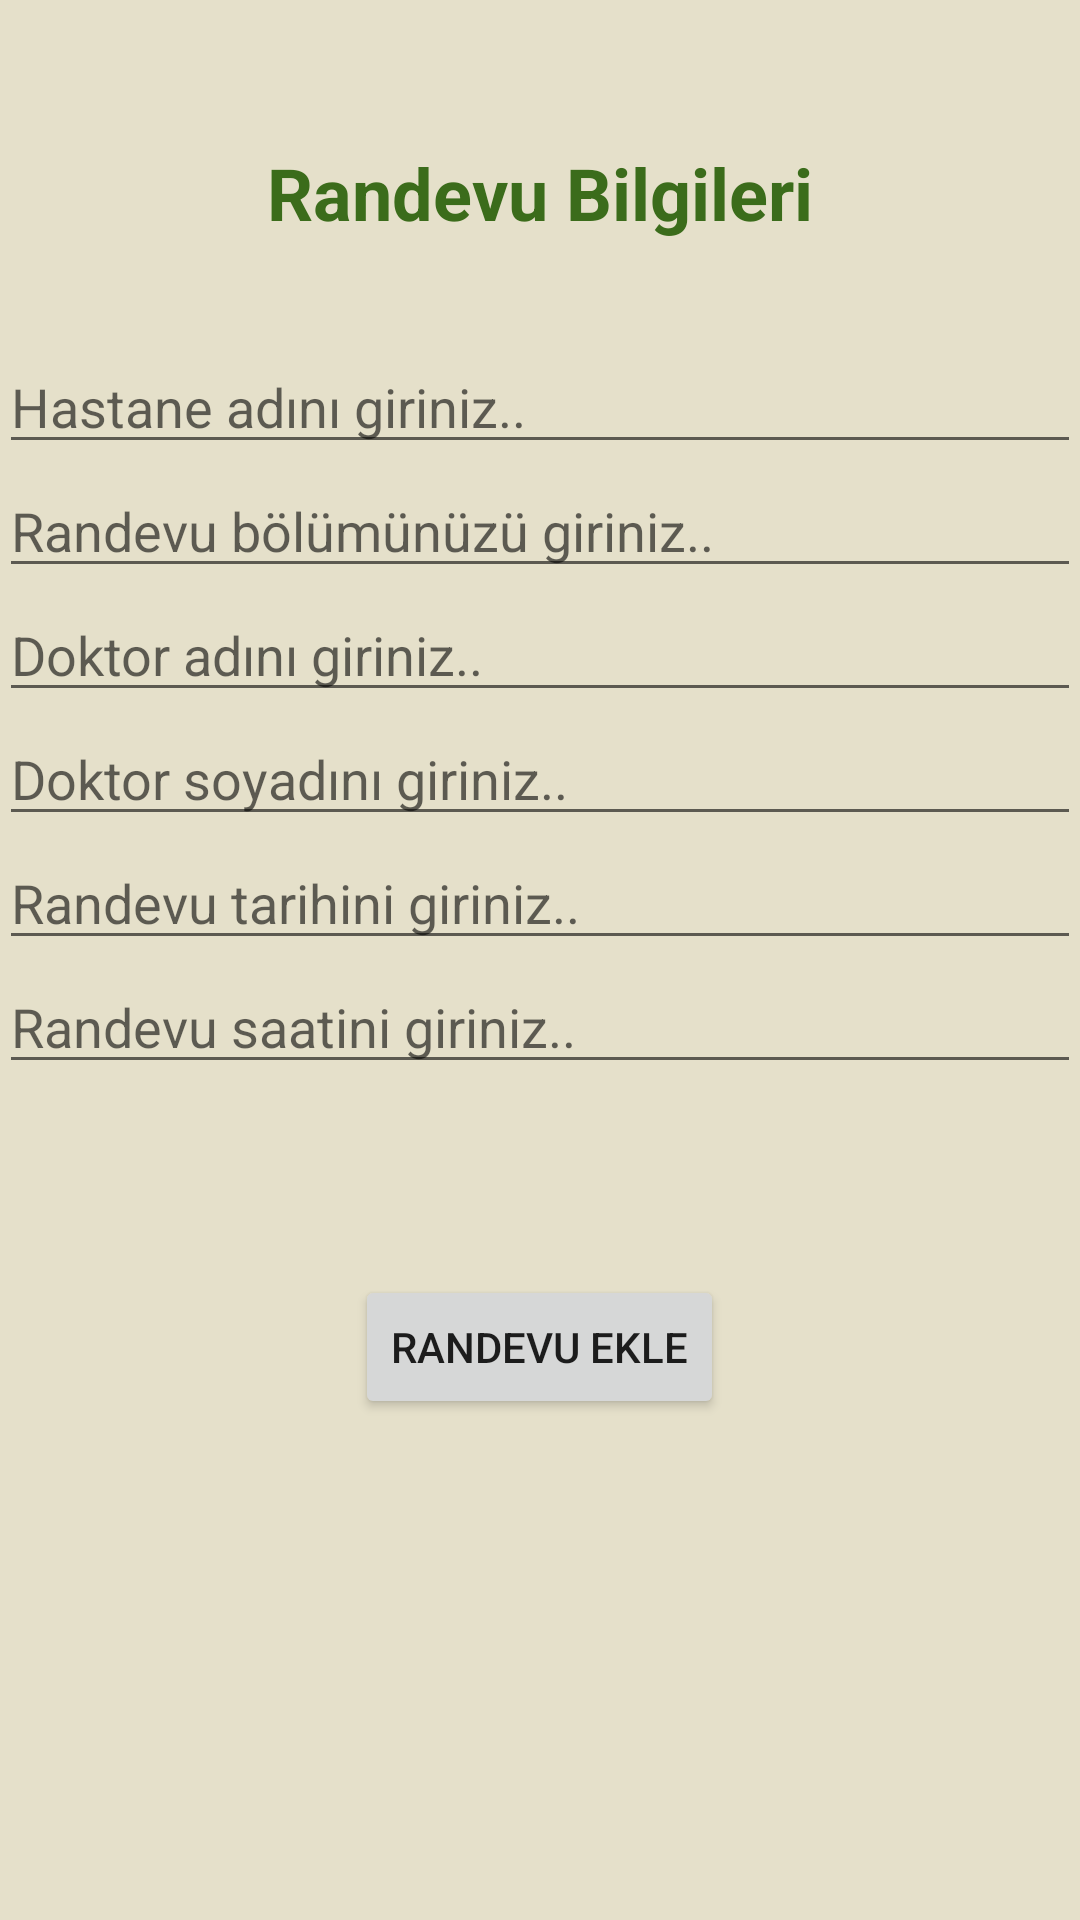

Android layout source for this screen:
<!-- AndroidManifest.xml: application theme Theme.IlacHatirlatici -->
<!-- res/layout/activity_randevu.xml -->
<RelativeLayout xmlns:android="http://schemas.android.com/apk/res/android"
    xmlns:tools="http://schemas.android.com/tools" android:layout_width="match_parent"
    android:layout_height="match_parent" android:paddingLeft="@dimen/activity_horizontal_margin"
    android:paddingRight="@dimen/activity_horizontal_margin"
    android:paddingTop="@dimen/activity_vertical_margin"
    android:paddingBottom="@dimen/activity_vertical_margin"
    android:background="#E5E0CA"
    tools:context="com.example.zgr.ilachatirlatici.Randevu">


    <TextView
        android:layout_width="wrap_content"
        android:layout_height="wrap_content"
        android:text="Randevu Bilgileri"
        android:textStyle="bold"
        android:textColor="#3B6C1B"
        android:textSize="24dp"
        android:id="@+id/randevuBilgileriTextView"
        android:layout_alignParentTop="true"
        android:layout_centerHorizontal="true"
        android:layout_marginTop="48dp" />

    <EditText
        android:layout_width="wrap_content"
        android:layout_height="wrap_content"
        android:id="@+id/hastaneAdiET"
        android:hint="Hastane adını giriniz.."
        android:layout_marginTop="33dp"
        android:layout_below="@+id/randevuBilgileriTextView"
        android:layout_alignParentLeft="true"
        android:layout_alignParentStart="true"
        android:layout_alignRight="@+id/doktorAdiET"
        android:layout_alignEnd="@+id/doktorAdiET" />

    <EditText
        android:layout_width="wrap_content"
        android:layout_height="wrap_content"
        android:id="@+id/randevuBolumuET"
        android:hint="Randevu bölümünüzü giriniz.."
        android:layout_below="@+id/hastaneAdiET"
        android:layout_alignParentLeft="true"
        android:layout_alignParentStart="true"
        android:layout_alignRight="@+id/hastaneAdiET"
        android:layout_alignEnd="@+id/hastaneAdiET" />

    <EditText
        android:layout_width="wrap_content"
        android:layout_height="wrap_content"
        android:inputType="textPersonName"
        android:ems="10"
        android:id="@+id/doktorAdiET"
        android:hint="Doktor adını giriniz.."
        android:layout_below="@+id/randevuBolumuET"
        android:layout_alignParentLeft="true"
        android:layout_alignParentStart="true"
        android:layout_alignParentRight="true"
        android:layout_alignParentEnd="true" />

    <EditText
        android:layout_width="wrap_content"
        android:layout_height="wrap_content"
        android:id="@+id/doktorSoyadiET"
        android:hint="Doktor soyadını giriniz.."
        android:layout_below="@+id/doktorAdiET"
        android:layout_alignParentLeft="true"
        android:layout_alignParentStart="true"
        android:layout_alignRight="@+id/doktorAdiET"
        android:layout_alignEnd="@+id/doktorAdiET" />

    <EditText
        android:layout_width="wrap_content"
        android:layout_height="wrap_content"
        android:id="@+id/randevuTarihiET"
        android:hint="Randevu tarihini giriniz.."
        android:layout_below="@+id/doktorSoyadiET"
        android:layout_alignParentLeft="true"
        android:layout_alignParentStart="true"
        android:layout_alignRight="@+id/doktorSoyadiET"
        android:layout_alignEnd="@+id/doktorSoyadiET" />

    <Button
        android:layout_width="wrap_content"
        android:layout_height="wrap_content"
        android:text="Randevu Ekle"
        android:id="@+id/randevuEkleButton"
        android:layout_marginTop="105dp"
        android:layout_below="@+id/randevuTarihiET"
        android:layout_centerHorizontal="true" />

    <EditText
        android:layout_width="wrap_content"
        android:layout_height="wrap_content"
        android:inputType="time"
        android:ems="10"
        android:id="@+id/randevuSaatET"
        android:hint="Randevu saatini giriniz.."
        android:layout_below="@+id/randevuTarihiET"
        android:layout_alignParentLeft="true"
        android:layout_alignParentStart="true"
        android:layout_alignRight="@+id/randevuTarihiET"
        android:layout_alignEnd="@+id/randevuTarihiET" />


</RelativeLayout>
<!-- resources referenced by this layout -->
<resources>
  <style name="Theme.IlacHatirlatici" parent="Theme.MaterialComponents.DayNight.DarkActionBar">
          
          <item name="colorPrimary">@color/purple_500</item>
          <item name="colorPrimaryVariant">@color/purple_700</item>
          <item name="colorOnPrimary">@color/white</item>
          
          <item name="colorSecondary">@color/teal_200</item>
          <item name="colorSecondaryVariant">@color/teal_700</item>
          <item name="colorOnSecondary">@color/black</item>
          
          <item name="android:statusBarColor" tools:targetApi="l">?attr/colorPrimaryVariant</item>
          
      </style>
  <!-- not gathered from this repository: default colours our renderer supplied (Android Studio template values) -->
  <color name="purple_500">#FF6200EE</color>
  <color name="purple_700">#FF3700B3</color>
  <color name="teal_200">#FF03DAC5</color>
  <color name="teal_700">#FF018786</color>
  <color name="black">#FF000000</color>
  <color name="white">#FFFFFFFF</color>
</resources>
